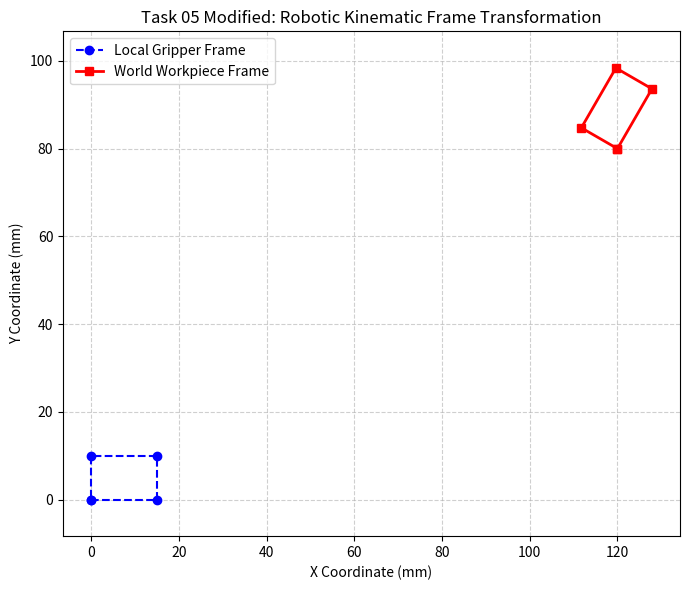

Reproduce this figure in Python.
"""
BIT 2118: Scientific Computing
Task 05 (Modified Real-World Case): Robotic Manipulator Planar Kinematics
Part E Implementation
"""

import os
import numpy as np
import matplotlib.pyplot as plt

# ---------------------------------------------------------
# Scenario: 2-Link Robotic Arm Tool-Tip Coordinate Mapping
# Homogeneous 3x3 Transformation (Rotation + Scaling + Translation)
# ---------------------------------------------------------
# New Assumptions:
# 1. An end-effector gripper has a square workpiece footprint defined in its local frame:
#    corners at [0,0], [15,0], [15,10], [0,10] (mm).
# 2. Joint rotation theta = 60 degrees.
# 3. Micro-scale calibration factor Sx = 1.05, Sy = 0.95.
# 4. Joint translation to world origin dx = 120 mm, dy = 80 mm.

tool_local = np.array([
    [0.0, 0.0, 1.0],
    [15.0, 0.0, 1.0],
    [15.0, 10.0, 1.0],
    [0.0, 10.0, 1.0],
    [0.0, 0.0, 1.0] # close polygon
])

theta = np.deg2rad(60)
dx, dy = 120.0, 80.0
sx, sy = 1.05, 0.95

# 3x3 Homogeneous transformation matrix: T = Translation @ Rotation @ Scale
T = np.array([
    [sx * np.cos(theta), -sy * np.sin(theta), dx],
    [sx * np.sin(theta),  sy * np.cos(theta), dy],
    [0.0,                 0.0,                1.0]
])

# Transform points (each row is [x, y, 1], so P_world = P_local @ T.T)
tool_world = tool_local @ T.T

det_linear_submatrix = np.linalg.det(T[:2, :2])

print("==================================================")
print("TASK 05 MODIFIED: ROBOTIC ARM TOOL TRANSFORMATION")
print("==================================================")
print("Homogeneous Transformation Matrix T (3x3):\n", T)
print("\nLocal Gripper Coordinates (mm):\n", tool_local[:, :2])
print("\nWorld Workspace Coordinates (mm):\n", tool_world[:, :2])
print(f"\nLinear Submatrix Determinant (Area scale): {det_linear_submatrix:.4f}")

os.makedirs("figures", exist_ok=True)
plt.figure(figsize=(7, 6))
plt.plot(tool_local[:, 0], tool_local[:, 1], "b--o", label="Local Gripper Frame", linewidth=1.5)
plt.plot(tool_world[:, 0], tool_world[:, 1], "r-s", label="World Workpiece Frame", linewidth=2)
plt.title("Task 05 Modified: Robotic Kinematic Frame Transformation")
plt.xlabel("X Coordinate (mm)")
plt.ylabel("Y Coordinate (mm)")
plt.legend()
plt.grid(True, linestyle="--", alpha=0.6)
plt.axis("equal")
plt.tight_layout()
plt.savefig("figures/task_05_robotics_transform.png", dpi=150)
plt.close()
print("Saved plot to figures/task_05_robotics_transform.png")
